Run: headless pygame with SDL's dummy video driver; simulated clock (each Clock.tick advances the game by its frame time, no real sleeping); random seed 0; keys injected as events and as key.get_pressed() state; no mouse input.
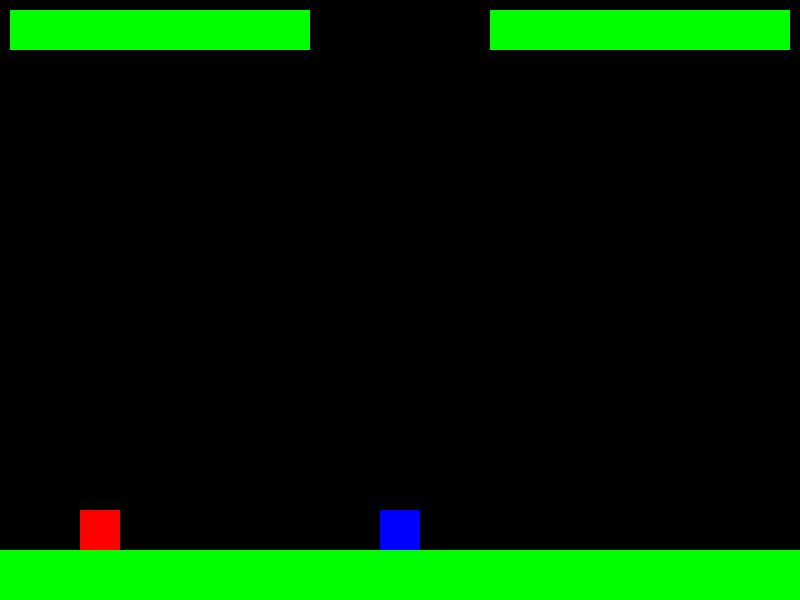
Frame 1 of 4 · flips 1–60 · no input
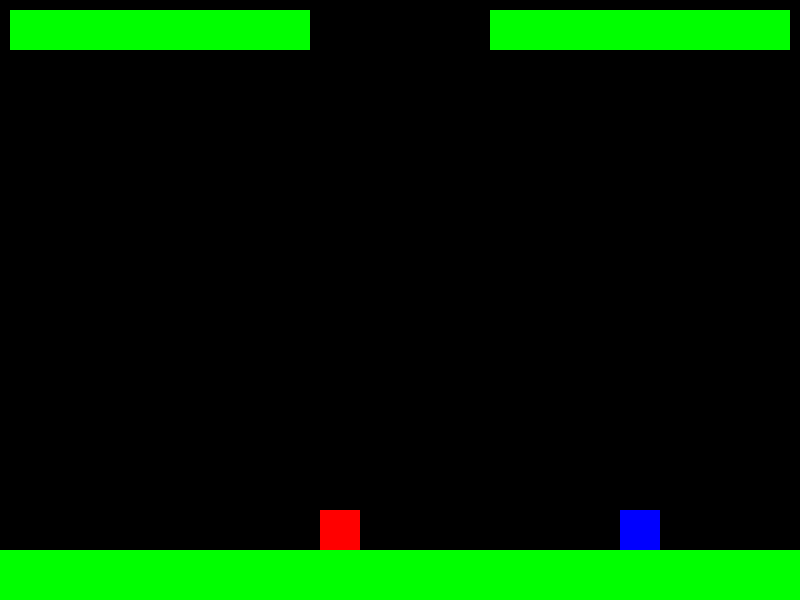
Frame 2 of 4 · flips 61–180 · tapped SPACE, RETURN · held RIGHT (→), D
Frame 3 of 4 · flips 181–300 · held DOWN (↓), S · screen unchanged from frame 2, image omitted
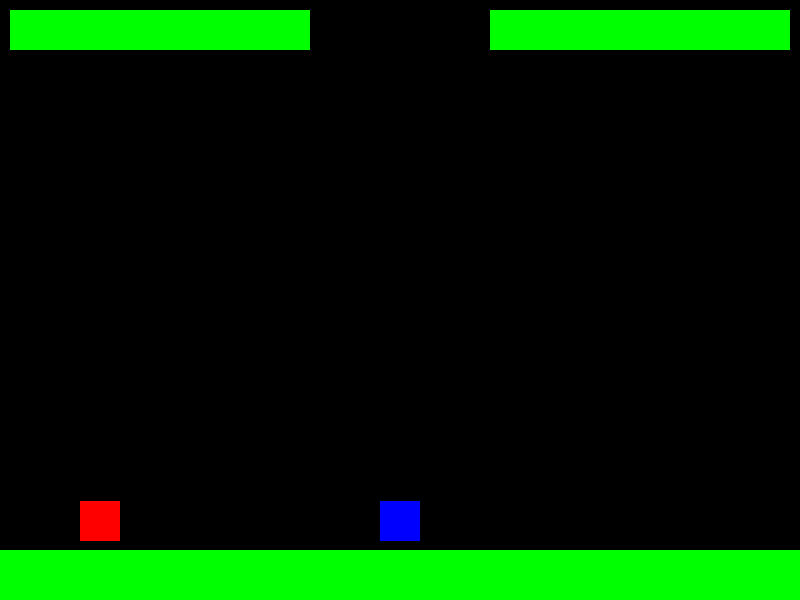
Frame 4 of 4 · flips 301–420 · held LEFT (←), A, UP (↑), W

The pygame program that drew these frames:

import pygame


class Player:
    def __init__(self, x, y):
        self.start_position = (x, y)
        self.current_position = self.start_position

    def move(self, dx, dy):
        self.current_position = (self.current_position[0] + dx, self.current_position[1] + dy)

    def draw(self):
        print("hi")

    def update(self):
        print("hi")
        # this.position.y += this.velocity


# def animate():
#     requestAnimationFrame(animate)

class Projectile:
    def __init__(self, x, y, velocity):
        self.start_position = (x, y)
        self.current_position = self.start_position
        self.velocity = velocity
        self.radius = 10  # Radius for the circle projectile
        self.rect = pygame.Rect(x - self.radius, y + 20 - self.radius, self.radius * 2, self.radius * 2)

    def move(self, dx, dy):
        self.current_position = (self.current_position[0] + dx, self.current_position[1] + dy)
        self.rect.move_ip(dx, dy)


class Floor:
    def __init__(self, x, y, width, height):
        self.rect = pygame.Rect(x, y, width, height)

    def draw(self, surface):
        pygame.draw.rect(surface, (0, 255, 0), self.rect)  # Green color for the ground


class HealthBar():
    def __init__(self, x, y, w, h, max_hp):
        self.x = x
        self.y = y
        self.w = w
        self.h = h
        self.hp = max_hp  # Assume it starts at full health
        self.max_hp = max_hp

    def draw(self, surface):
        # Calculate health ratio
        ratio = self.hp / self.max_hp
        pygame.draw.rect(surface, "red", (self.x, self.y, self.w, self.h))
        pygame.draw.rect(surface, "green", (self.x, self.y, self.w * ratio, self.h))

class profPicture():
    def __init__(self, x, y, w, h):
        self.x = x
        self.y = y
        self.w = w
        self.h = h

# Pygame initialization
pygame.init()
screen = pygame.display.set_mode((800, 600))
clock = pygame.time.Clock()

# Create player objects and a Floor object
player1 = Player(100, 400)
player2 = Player(400, 400)
floor = Floor(0, 550, 800, 50)  # Creating a floor rectangle
health_bar1 = HealthBar(10, 10, 300, 40, 100)
health_bar2 = HealthBar(490, 10, 300, 40, 100)


projectiles = []  # List to store active projectiles

melee_attacking = False
melee_damage = 2

# physics variables
# physics variables for player1
terminal_velocity1 = 15
gravity1 = 2
init_vel1 = 0
time1 = 0
velocity1 = 0

# physics variables for player2
terminal_velocity2 = 15
gravity2 = 2
init_vel2 = 0
time2 = 0
velocity2 = 0

# skill cooldowns
t_cooldown = 0
punch_reach = 0


running = True
while running:
    for event in pygame.event.get():
        if event.type == pygame.QUIT:
            running = False

    # Clear the screen
    screen.fill((0, 0, 0))

    # Health bars
    health_bar1.draw(screen)
    health_bar2.draw(screen)

    # Physics
    # Check for collisions and apply gravity
    # Physics for player1
    velocity1 = gravity1 * (time1 / 60) - init_vel1
    if abs(velocity1) > 10:
        velocity1 = 10 * (velocity1 / abs(velocity1))
    player1.current_position = (player1.current_position[0], player1.current_position[1] + velocity1 * 4)
    time1 += 1
    if player1.current_position[1] + 40 >= floor.rect.y:
        player1.current_position = (player1.current_position[0], floor.rect.y - 40)
        velocity1 = 0
        init_vel1 = 0
        time1 = 0

    # Physics for player2
    velocity2 = gravity2 * (time2 / 60) - init_vel2
    if abs(velocity2) > 10:
        velocity2 = 10 * (velocity2 / abs(velocity2))
    player2.current_position = (player2.current_position[0], player2.current_position[1] + velocity2 * 4)
    time2 += 1
    if player2.current_position[1] + 40 >= floor.rect.y:
        player2.current_position = (player2.current_position[0], floor.rect.y - 40)
        velocity2 = 0
        init_vel2 = 0
        time2 = 0

    # Move and draw player objects
    keys = pygame.key.get_pressed()

    # Player 1 movement
    if keys[pygame.K_w] and player1.current_position[1] + 40 >= floor.rect.y:
        init_vel1 = 0.5  # changes how high the player jumps
        time1 = 0
    else:
        pass

    if keys[pygame.K_d]:  # Move player1 to the right
        player1.move(2, 0)  # Positive dx value moves character to the right
    if keys[pygame.K_a]:  # Move player1 to the left
        player1.move(-2, 0)  # Negative dx value moves character to the left

    # Projectile throw for player1
    if keys[pygame.K_r]:
        throw = Projectile(player1.current_position[0], player1.current_position[1], 2)
        projectiles.append(throw)  # Add the new projectile to the list
        print("projectile thrown")

    # Remove collided projectiles
    projectiles_to_remove = []  # List to store projectiles that should be removed
    for projectile in projectiles:
        projectile.move(projectile.velocity, 0)  # Move projectile horizontally
        pygame.draw.circle(screen, (255, 255, 0), projectile.current_position, 10)  # Draw the projectile

        # Check for collision with player2 using bounding boxes
        if (projectile.rect.colliderect(player2_rect) and
                player2_rect.collidepoint(
                    projectile.current_position)):  # Check both rect collision and point collision
            projectiles_to_remove.append(projectile)
            print(health_bar2.hp)
            health_bar2.hp = health_bar2.hp - 1
            print(health_bar2.hp)

    for projectile in projectiles_to_remove:
        projectiles.remove(projectile)

    # Melee attack
    if keys[pygame.K_t] and t_cooldown == 0:
        melee_attacking = True
        punch_reach = 0
        t_cooldown = 120

    if melee_attacking:
        # Draw a melee attack rectangle relative to player1's position
        melee_attack_rect = pygame.Rect(player1.current_position[0] + punch_reach, player1.current_position[1], 20, 20)
        pygame.draw.rect(screen, (255, 0, 0), melee_attack_rect)
        punch_reach = 0 - (t_cooldown * 2 - 240)

        # Check for collision with player2
        if melee_attack_rect.colliderect(player2_rect):
            projectiles_to_remove.append(Projectile)
            print(health_bar2.hp)
            health_bar2.hp -= melee_damage
            print(health_bar2.hp)
            melee_attacking = False

        if t_cooldown < 110:
            melee_attacking = False  # Reset melee_attacking flag
            punch_reach = 0

    if t_cooldown > 0:
        t_cooldown -= 1

    # Player 2 movement
    if keys[pygame.K_UP] and player2.current_position[1] + 40 >= floor.rect.y:
        init_vel2 = 0.5  # changes how high the player jumps
        time2 = 0
    else:
        pass
    if keys[pygame.K_RIGHT]:  # Move player2 to the right
        player2.move(2, 0)  # Positive dx value moves character to the right
    if keys[pygame.K_LEFT]:  # Move player2 to the left
        player2.move(-2, 0)  # Negative dx value moves character to the left

    # Draw floor
    floor.draw(screen)

    # Draw rectangles for characters
    player1_rect = pygame.Rect(player1.current_position[0] - 20, player1.current_position[1], 40, 40)
    player2_rect = pygame.Rect(player2.current_position[0] - 20, player2.current_position[1], 40, 40)
    pygame.draw.rect(screen, (255, 0, 0), player1_rect)
    pygame.draw.rect(screen, (0, 0, 255), player2_rect)

    pygame.display.flip()

    clock.tick(60)

pygame.quit()
